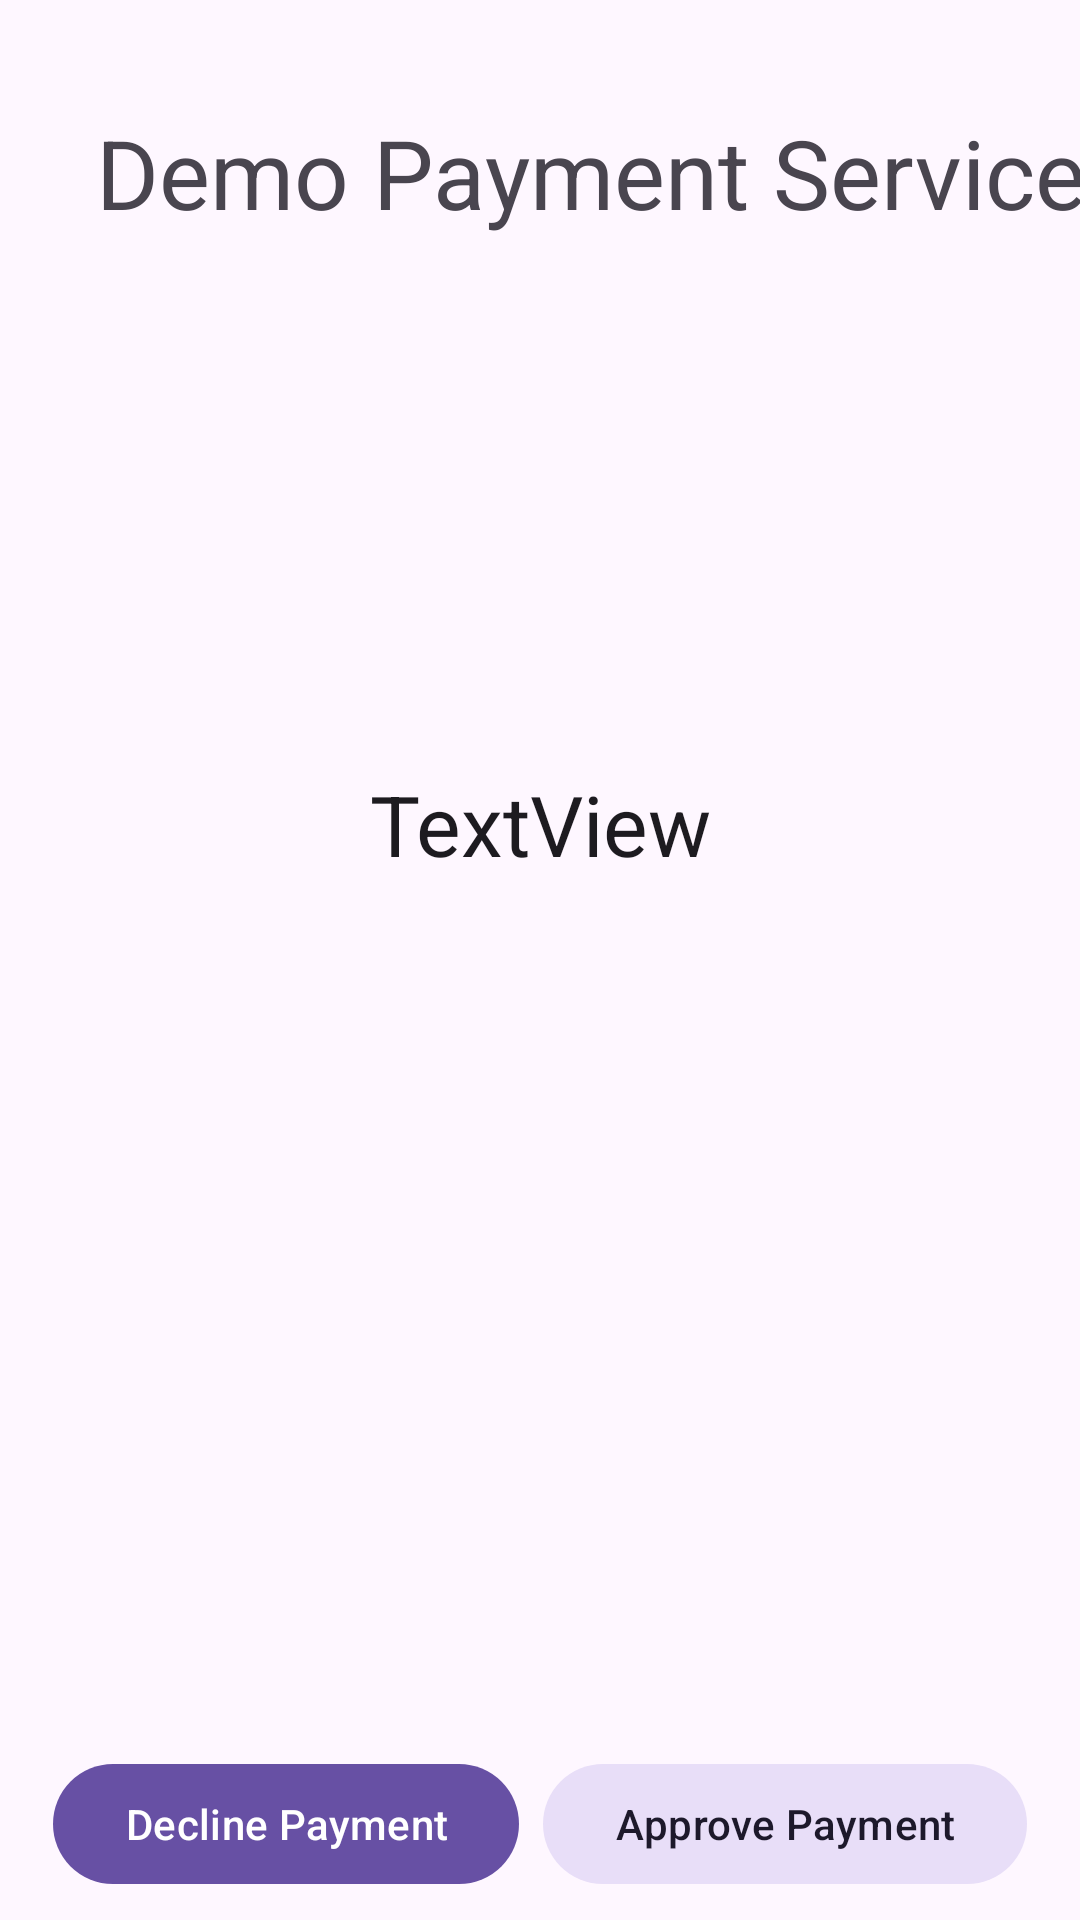

Produce the Android XML layout that renders to this screen, including the resource entries it uses.
<!-- AndroidManifest.xml: application theme Theme.ShopTask -->
<!-- res/layout/activity_demo_payment.xml -->
<?xml version="1.0" encoding="utf-8"?>
<androidx.constraintlayout.widget.ConstraintLayout xmlns:android="http://schemas.android.com/apk/res/android"
    xmlns:app="http://schemas.android.com/apk/res-auto"
    xmlns:tools="http://schemas.android.com/tools"
    android:layout_width="match_parent"
    android:layout_height="match_parent"
    tools:context=".ui.payments.DemoPaymentActivity">

    <TextView
        android:id="@+id/textView3"
        android:layout_width="wrap_content"
        android:layout_height="wrap_content"
        android:layout_marginStart="32dp"
        android:layout_marginTop="36dp"
        android:text="Demo Payment Service"
        style="@style/TextAppearance.Material3.HeadlineLarge"
        app:layout_constraintStart_toStartOf="parent"
        app:layout_constraintTop_toTopOf="parent" />

    <TextView
        android:id="@+id/tv_price_demo"
        style="@style/TextAppearance.Material3.HeadlineMedium"
        android:layout_width="wrap_content"
        android:layout_height="wrap_content"
        android:layout_marginTop="256dp"
        android:text="TextView"
        app:layout_constraintEnd_toEndOf="parent"
        app:layout_constraintStart_toStartOf="parent"
        app:layout_constraintTop_toTopOf="parent" />

    <LinearLayout
        android:id="@+id/linearLayout2"
        android:layout_width="match_parent"
        android:layout_height="wrap_content"
        android:layout_marginVertical="8dp"
        android:gravity="center"
        android:orientation="horizontal"
        app:layout_constraintBottom_toBottomOf="parent"
        app:layout_constraintEnd_toEndOf="parent"
        app:layout_constraintStart_toStartOf="parent">


        <com.google.android.material.button.MaterialButton
            android:id="@+id/btn_decline_payment"
            android:layout_width="wrap_content"
            android:layout_height="wrap_content"
            android:layout_marginHorizontal="4dp"
            android:text="Decline Payment"
            app:icon="@drawable/outline_close_24" />

        <com.google.android.material.button.MaterialButton
            android:id="@+id/btn_approve_payment"
            style="@style/Widget.Material3.Button.TonalButton"
            android:layout_width="wrap_content"
            android:layout_height="wrap_content"
            android:layout_marginHorizontal="4dp"
            android:text="Approve Payment"
            app:icon="@drawable/outline_check_circle_outline_24" />
    </LinearLayout>

</androidx.constraintlayout.widget.ConstraintLayout>
<!-- resources referenced by this layout -->
<resources>
  <style name="Theme.ShopTask" parent="Base.Theme.ShopTask" />
  <style name="Base.Theme.ShopTask" parent="Theme.Material3.DayNight.NoActionBar">
          
          
      </style>
</resources>
